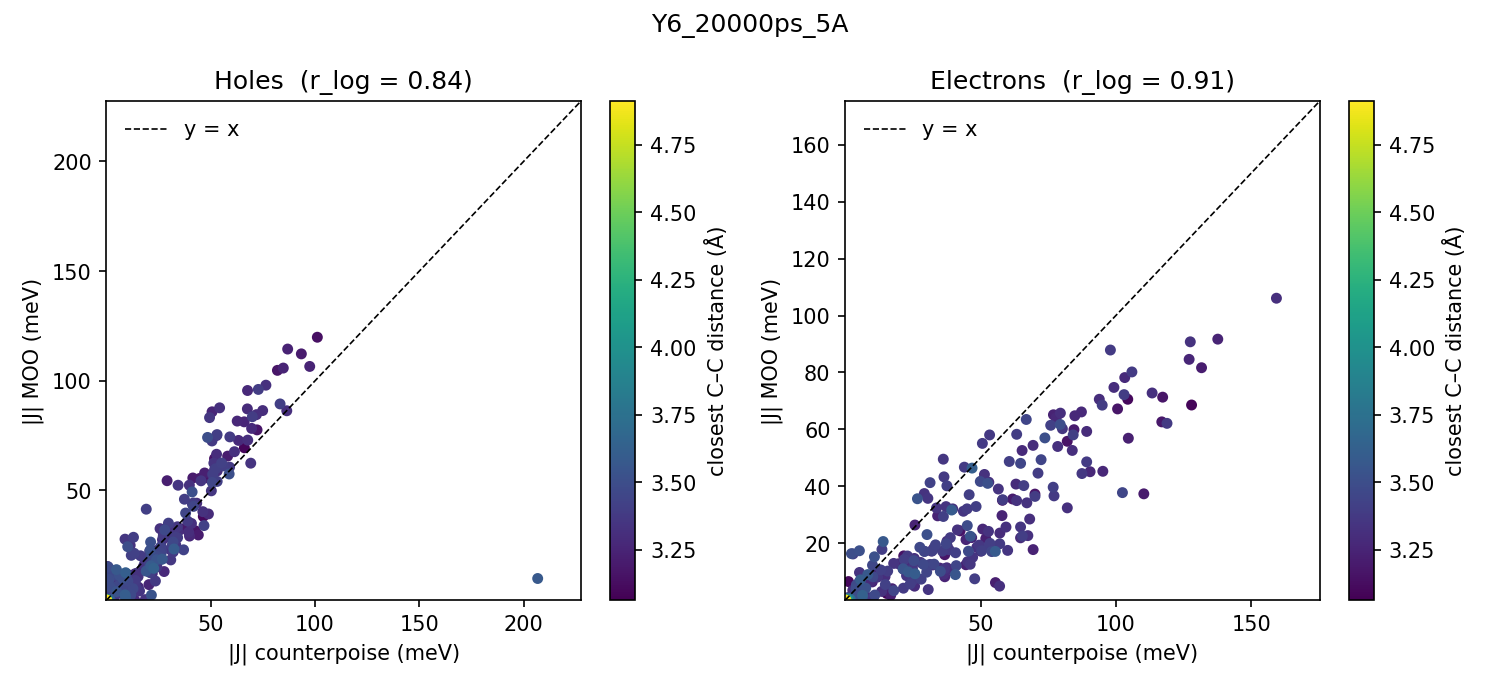

The data file committed next to this chart (first rows):
init, fin, fin_lattice, dist, Th_MOO_meV, Th_CP_meV, frac_diff_h, Te_MOO_meV, Te_CP_meV, frac_diff_e, t_ps
140, 174, 11, 3.062, -0.6157, 3.38, -0.8178, 2.372, 15.35, -0.8455, 20000
157, 170, 0, 3.085, -69.46, 66.12, 0.05057, -68.56, 128, -0.4642, 20000
148, 190, 0, 3.102, -7.292, -13.51, -0.4603, 6.551, 1.215, 4.39, 20000
177, 190, 0, 3.105, 38.18, -46.42, -0.1776, -70.58, 104.4, -0.3239, 20000
102, 125, 0, 3.14, -119.8, 101.1, 0.1855, -35.1, -58.09, -0.3958, 20000
110, 200, 14, 3.154, -14.79, -17.47, -0.1532, 15.57, 21.62, -0.2798, 20000
117, 130, 0, 3.157, 64.53, -51.8, 0.2456, 55.82, 82.03, -0.3196, 20000
185, 186, 0, 3.161, -31.64, 42.61, -0.2575, 24.36, 42.45, -0.4261, 20000
103, 128, 11, 3.166, 77.62, 72.19, 0.07517, 71.32, 117.3, -0.3919, 20000
137, 139, 0, 3.168, 55.51, 49.18, 0.1287, -15.98, -36.78, -0.5655, 20000
187, 188, 0, 3.17, -19.11, 19.49, -0.01915, -37.28, 70.1, -0.4682, 20000
182, 205, 0, 3.17, -104.8, 81.96, 0.2781, 67.19, 100.6, -0.3323, 20000
140, 151, 0, 3.184, 55.47, -44.61, 0.2434, -62.64, 117, -0.4645, 20000
128, 162, 0, 3.184, 1.154, -2.422, -0.5234, -1.236, 5.329, -0.768, 20000
116, 150, 0, 3.191, -0.7246, -2.06, -0.6483, 1.321, 6.709, -0.803, 20000
183, 184, 16, 3.191, 32.7, 37.39, -0.1253, 18.37, 32.81, -0.4402, 20000
189, 202, 0, 3.196, -55.7, -41.4, 0.3453, -59.9, 84.52, -0.2913, 20000
125, 127, 22, 3.199, 112.3, 93.43, 0.2016, 37.37, 110.3, -0.6613, 20000
149, 167, 0, 3.205, 29.74, -44.04, -0.3248, 35.55, 61.85, -0.4253, 20000
156, 167, 0, 3.208, -65.66, -58.09, 0.1305, 81.66, 131.7, -0.3798, 20000
139, 169, 10, 3.21, 1.379, -12.1, -0.886, -9.769, -11.43, -0.1455, 20000
152, 186, 0, 3.213, 0.03586, -0.6983, -0.9486, 1.294, 10.58, -0.8778, 20000
126, 200, 0, 3.216, -0.01368, -0.01416, -0.03409, 1.71, 3.714, -0.5396, 20000
177, 179, 11, 3.218, 54.46, -29.07, 0.8737, 6.186, -55.51, -0.8886, 20000
118, 184, 0, 3.219, 14.24, 19.54, -0.2712, 1.706, -16.79, -0.8984, 20000
113, 126, 0, 3.224, -57.98, 47.06, 0.232, 56.89, 104.6, -0.4561, 20000
109, 110, 0, 3.225, -22.73, 24.44, -0.06986, -21.66, -51.94, -0.583, 20000
195, 196, 0, 3.233, 18.12, -23.77, -0.2376, -12.45, -44.58, -0.7208, 20000
156, 202, 0, 3.236, 1.985, 9.291, -0.7863, 4.039, -17.34, -0.7671, 20000
156, 198, 0, 3.237, 9.606, 12.82, -0.2507, -17.78, -69.44, -0.7439, 20000
143, 168, 0, 3.239, 114.5, 86.87, 0.3175, 65.14, 76.94, -0.1534, 20000
121, 123, 22, 3.241, 9.819, -10.26, -0.04322, -26.41, -25.77, 0.0251, 20000
149, 150, 0, 3.243, -11.24, 9.312, 0.2067, 29.72, 57.93, -0.4869, 20000
178, 201, 0, 3.244, 105.8, 84.77, 0.248, 91.69, 137.7, -0.3339, 20000
136, 142, 0, 3.244, 13.33, -19.75, -0.3248, 8.238, -36.79, -0.7761, 20000
107, 125, 0, 3.244, 0.9317, 9.255, -0.8993, 6.426, 10, -0.3575, 20000
173, 175, 0, 3.246, 106.5, 97.44, 0.09336, 29.64, -34.15, -0.1323, 20000
130, 204, 0, 3.249, -0.7369, 3.06, -0.7592, 0.1927, 4.844, -0.9602, 20000
153, 171, 0, 3.252, 7.106, 20.36, -0.651, -21.28, 44.63, -0.5231, 20000
108, 119, 0, 3.258, 81.29, 66.02, 0.2314, -84.59, 127.1, -0.3343, 20000
105, 107, 11, 3.262, 85.86, -50.62, 0.6961, 12.37, -32.26, -0.6163, 20000
130, 196, 0, 3.263, -11.77, 10.07, 0.1686, -21.99, -46.74, -0.5294, 20000
160, 202, 0, 3.264, 14.51, 19.44, -0.2532, -11.28, -34.95, -0.6772, 20000
105, 123, 22, 3.266, -2.94, -0.2112, 12.92, 45.28, -95.19, -0.5243, 20000
191, 192, 0, 3.268, -22.13, -32.04, -0.3092, 24.97, 50.79, -0.5083, 20000
160, 171, 0, 3.269, 81.63, -62.68, 0.3023, -64.14, 77.95, -0.1771, 20000
134, 188, 14, 3.271, -8.348, 11.31, -0.2622, 45.13, -90.47, -0.5012, 20000
181, 187, 17, 3.273, -5.954, -15.3, -0.6107, -12.79, -19.7, -0.3507, 20000
167, 168, 0, 3.273, -29.22, -39.82, -0.2662, 19.16, 37.65, -0.4912, 20000
124, 166, 0, 3.275, 15.4, 24.03, -0.3592, -17.2, -50.12, -0.6568, 20000
139, 164, 11, 3.275, 57.36, -50.72, 0.131, -64.79, 84.85, -0.2364, 20000
106, 129, 0, 3.275, 95.57, 67.63, 0.4131, -66.13, 87.28, -0.2423, 20000
101, 119, 0, 3.279, 13.07, -27.65, -0.5275, 17.24, -31.9, -0.4595, 20000
177, 178, 11, 3.28, -30.36, 31.66, -0.04108, -11.87, 22.61, -0.475, 20000
184, 195, 0, 3.284, -78.3, 69.59, 0.1251, 78.2, 103.3, -0.2429, 20000
152, 163, 0, 3.286, 72.82, -63.31, 0.1502, -52.58, 65.36, -0.1954, 20000
144, 190, 0, 3.287, -15.35, -0.5308, 27.92, -6.557, -9.303, -0.2952, 20000
144, 155, 0, 3.289, -87.18, 67.55, 0.2906, -59.28, 89.22, -0.3356, 20000
129, 131, 0, 3.29, -39.3, -48.88, -0.1961, 40.78, 63.09, -0.3536, 20000
117, 135, 0, 3.291, 13.64, -2.717, 4.021, -2.023, 2.901, -0.3027, 20000
... 196 more rows
